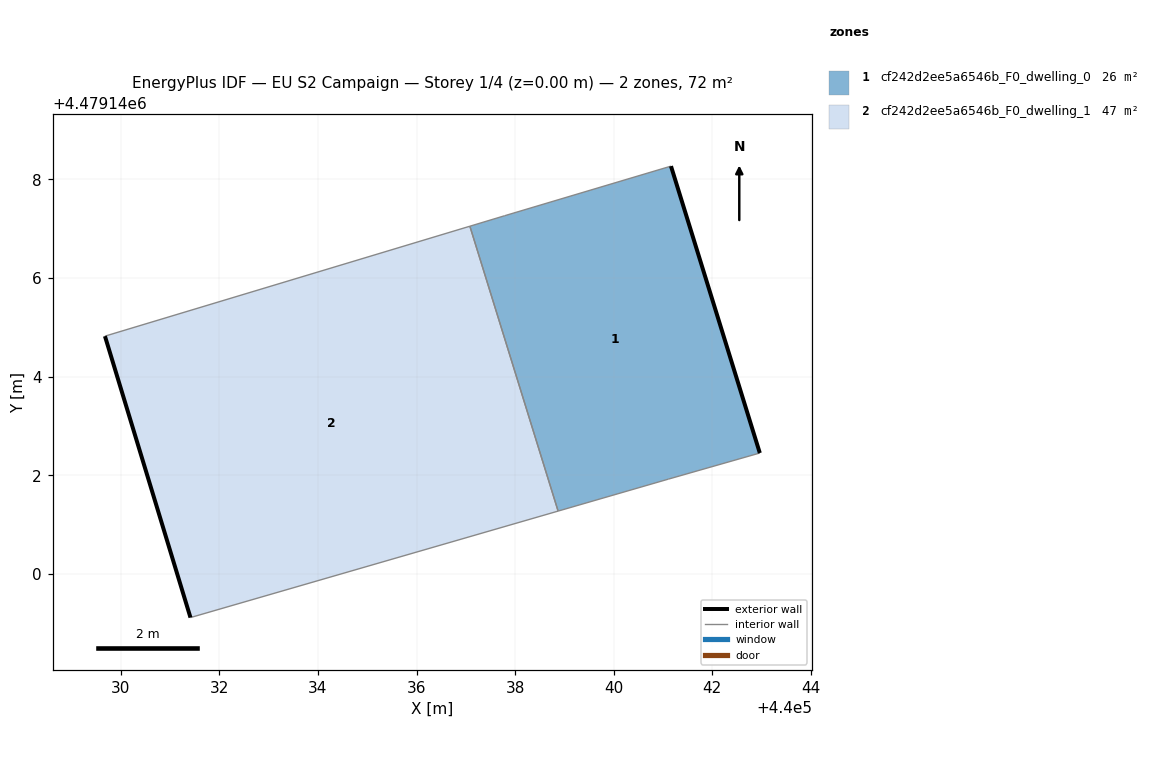
=== STOREY PLAN SPEC (per zone: floor XY polygon, exterior-wall plan segments, windows/doors) ===
zone 1: cf242d2ee5a6546b_F0_dwelling_0  (25.8 m²)
  floor: (440042.96, 4479142.45) (440041.16, 4479148.27) (440037.79, 4479147.26) (440037.08, 4479147.05) (440038.87, 4479141.27) (440041.11, 4479141.92)
  exterior wall: (440041.16, 4479148.27) – (440042.96, 4479142.45)  [6.1 m]
  interior walls: 5
zone 2: cf242d2ee5a6546b_F0_dwelling_1  (46.5 m²)
  floor: (440038.87, 4479141.27) (440037.08, 4479147.05) (440029.68, 4479144.82) (440031.41, 4479139.11)
  exterior wall: (440031.41, 4479139.11) – (440029.68, 4479144.82)  [6.0 m]
  interior walls: 3

=== DERIVED (storey summary) ===
Building: EU S2 Campaign
Storey: 1 of 4  (floor level z = 0.00 m)
Storey gross floor area: 72.4 m²
Zones on this storey: 2
  - cf242d2ee5a6546b_F0_dwelling_0: floor 25.8 m²; exterior wall 6.1 m (18.3 m²); WWR 0.0%
  - cf242d2ee5a6546b_F0_dwelling_1: floor 46.5 m²; exterior wall 6.0 m (17.9 m²); WWR 0.0%
Zone adjacency (shared interzone walls):
  - cf242d2ee5a6546b_F0_dwelling_0 ↔ cf242d2ee5a6546b_F0_dwelling_1